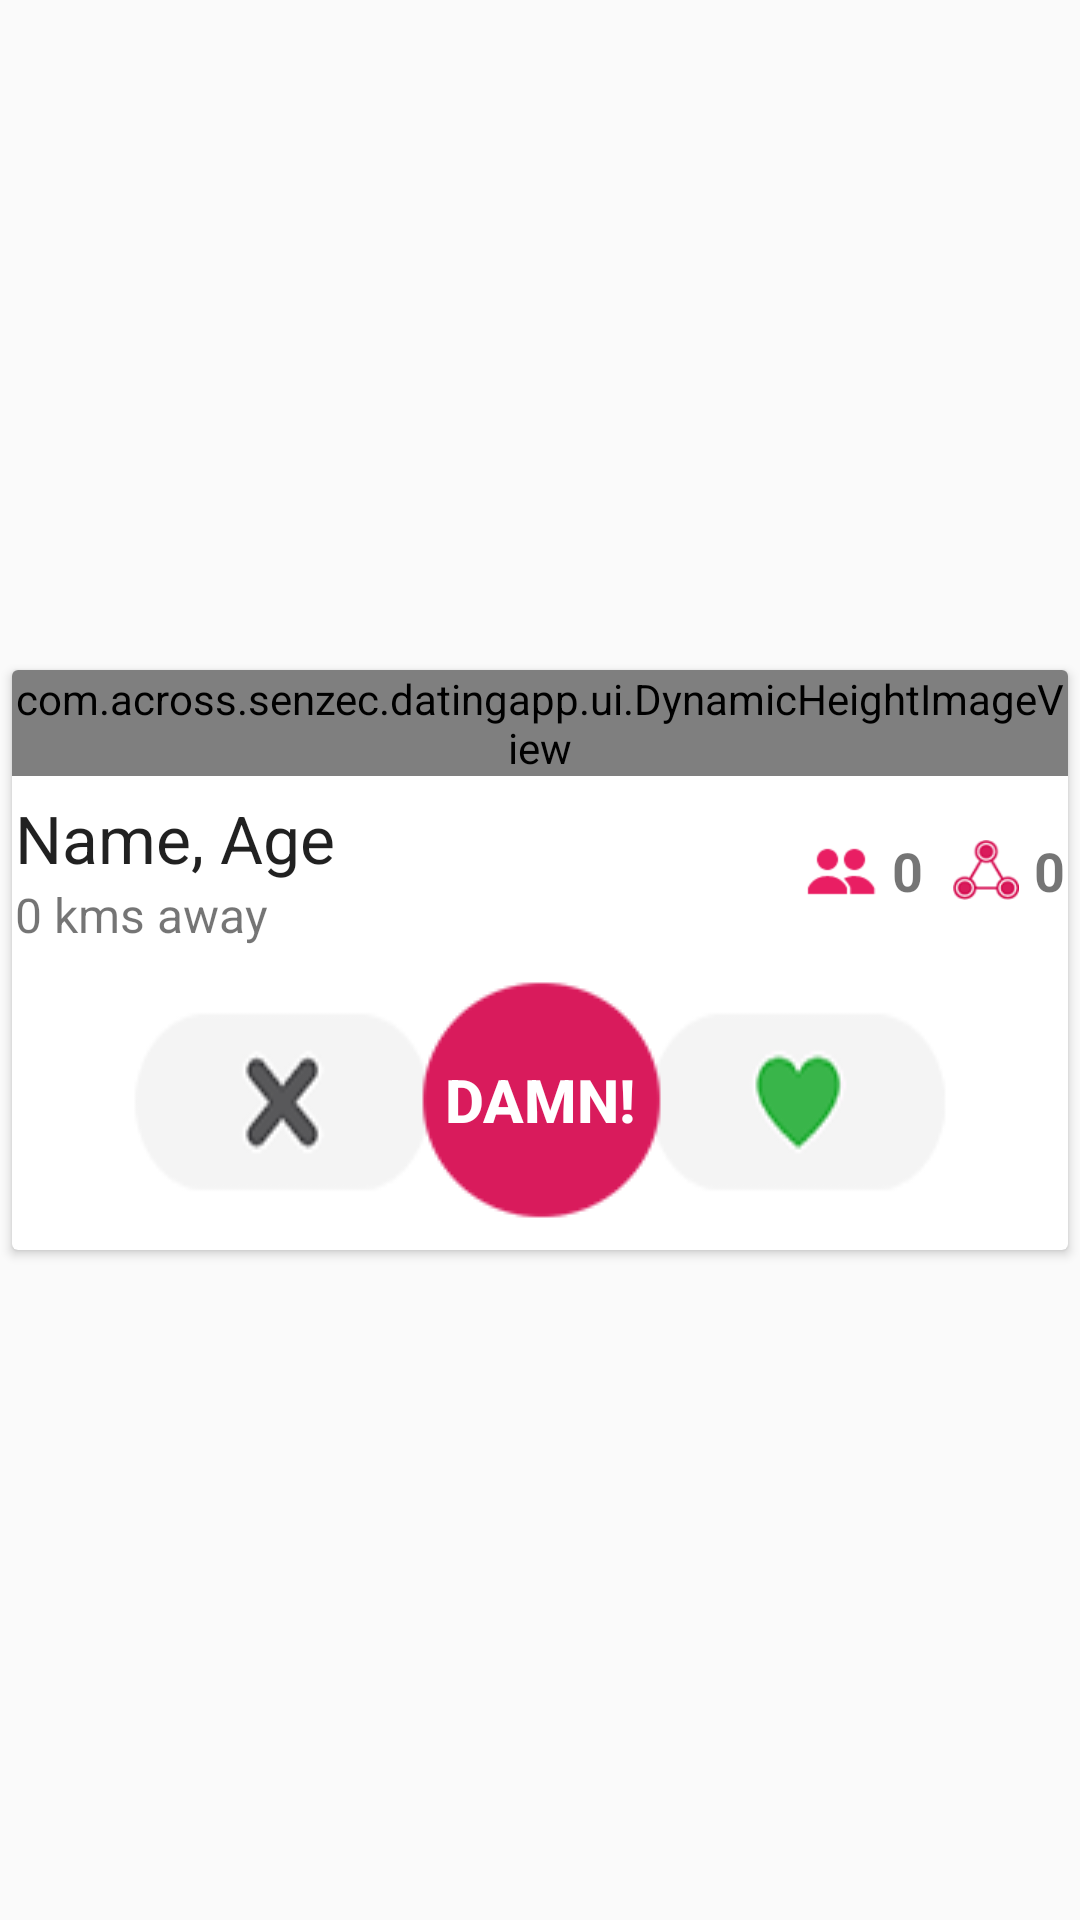

This screen was rendered from an Android layout file. Write that file and the resources it references.
<!-- AndroidManifest.xml: application theme AppTheme.NoActionBar -->
<!-- res/layout/fragment_notification_popup_dialog.xml -->
<?xml version="1.0" encoding="utf-8"?>
<LinearLayout xmlns:android="http://schemas.android.com/apk/res/android"
    xmlns:app="http://schemas.android.com/apk/res-auto"
    android:orientation="vertical"
    android:layout_width="match_parent"
    android:layout_height="match_parent"
    android:gravity="center">

    <android.support.v7.widget.CardView
        xmlns:app="http://schemas.android.com/apk/res-auto"
        android:id="@+id/root_cv"
        style="@style/CardViewStyle"
        android:layout_width="match_parent"
        android:layout_height="wrap_content"
        android:layout_margin="2dp"
        android:layout_gravity="top">

        <LinearLayout
            android:orientation="vertical"
            android:layout_width="match_parent"
            android:layout_height="wrap_content">

            <com.across.senzec.datingapp.ui.DynamicHeightImageView
                android:id="@+id/iv"
                android:layout_width="wrap_content"
                android:layout_height="wrap_content"
                android:layout_marginBottom="5dp"
                android:scaleType="centerCrop"
                app:heightRatio="1.0"
                android:background="@color/grey_300"/>
            <RelativeLayout
                android:layout_width="match_parent"
                android:layout_height="wrap_content"
                android:layout_gravity="bottom"
                android:padding="1dp"
                >

                <LinearLayout
                    android:layout_width="match_parent"
                    android:layout_height="wrap_content"
                    android:orientation="vertical"
                    android:gravity="center_vertical"
                    android:background="@android:color/white"
                    >
                    <LinearLayout
                        android:id="@+id/ll_display_name_age"
                        android:layout_width="wrap_content"
                        android:layout_height="wrap_content"
                        android:orientation="horizontal">

                        <TextView
                            android:id="@+id/display_name_tv"
                            android:layout_width="wrap_content"
                            android:layout_height="wrap_content"
                            android:textColor="@color/primary_text"
                            android:fontFamily="sans-serif"
                            android:text="Name"
                            android:textSize="22sp"/>
                        <TextView
                            android:layout_width="wrap_content"
                            android:layout_height="wrap_content"
                            android:textColor="@color/primary_text"
                            android:fontFamily="sans-serif"
                            android:text=", "
                            android:textSize="22sp"/>
                        <TextView
                            android:id="@+id/display_age_tv"
                            android:layout_width="wrap_content"
                            android:layout_height="wrap_content"
                            android:textColor="@color/primary_text"
                            android:fontFamily="sans-serif"
                            android:text="Age"
                            android:textSize="22sp"/>

                    </LinearLayout>

                    <LinearLayout
                        android:id="@+id/ll_display_distance"
                        android:orientation="horizontal"
                        android:layout_width="wrap_content"
                        android:layout_height="wrap_content">

                        <TextView
                            android:id="@+id/user_distance_tv"
                            android:layout_width="match_parent"
                            android:layout_height="wrap_content"
                            android:textColor="@color/secondary_text"
                            android:fontFamily="sans-serif"
                            android:textSize="16sp"/>
                        <TextView
                            android:layout_width="wrap_content"
                            android:layout_height="wrap_content"
                            android:textColor="@color/secondary_text"
                            android:fontFamily="sans-serif"
                            android:textSize="16sp"
                            android:text="0 kms away"/>
                    </LinearLayout>

                </LinearLayout>

                <LinearLayout
                    android:layout_width="wrap_content"
                    android:layout_height="wrap_content"
                    android:layout_alignParentRight="true"
                    android:layout_centerVertical="true"
                    android:gravity="center"
                    android:orientation="horizontal">

                    <ImageView
                        android:id="@+id/iv_common_friends"
                        android:layout_width="wrap_content"
                        android:layout_height="wrap_content"
                        android:paddingRight="5dp"
                        android:src="@mipmap/friends" />

                    <TextView
                        android:id="@+id/tv_common_friends"
                        android:layout_width="wrap_content"
                        android:layout_height="wrap_content"
                        android:paddingRight="10dp"
                        android:text="0"
                        android:textSize="18sp"
                        android:textStyle="bold" />

                    <ImageView
                        android:id="@+id/iv_interests"
                        android:layout_width="wrap_content"
                        android:layout_height="wrap_content"
                        android:paddingRight="5dp"
                        android:src="@mipmap/interests" />

                    <TextView
                        android:id="@+id/tv_interests"
                        android:layout_width="wrap_content"
                        android:layout_height="wrap_content"
                        android:text="0"
                        android:textSize="18sp"
                        android:textStyle="bold" />

                </LinearLayout>


            </RelativeLayout>

            <LinearLayout
                android:orientation="horizontal"
                android:id="@+id/ll_like_damm_dislike"
                android:layout_width="match_parent"
                android:layout_height="wrap_content"
                android:layout_marginTop="0dp"
                android:layout_gravity="bottom">
                <RelativeLayout
                    android:id="@+id/rl_main"
                    android:layout_width="wrap_content"
                    android:layout_height="wrap_content">
                    <RelativeLayout
                        android:id="@+id/rl_first"
                        android:layout_width="wrap_content"
                        android:layout_height="wrap_content">
                        <Button
                            android:id="@+id/btn_dislike"
                            android:layout_width="100dp"
                            android:layout_height="100dp"
                            android:background="@drawable/cross"
                            android:layout_marginLeft="40dp"
                            android:layout_alignParentLeft="true"/>
                        <Button
                            android:id="@+id/btn_like"
                            android:layout_width="100dp"
                            android:layout_height="100dp"
                            android:background="@drawable/heart"
                            android:layout_marginRight="40dp"
                            android:layout_alignParentRight="true"/>
                    </RelativeLayout>
                   <RelativeLayout
                       android:id="@+id/rl_second"
                       android:layout_width="wrap_content"
                       android:layout_height="wrap_content"
                       android:layout_centerInParent="true">
                       <Button
                           android:id="@+id/btn_damn"
                           android:layout_width="100dp"
                           android:layout_height="80dp"
                           android:background="@drawable/point"
                           android:text="DAMN!"
                           android:textColor="@color/colorWhite"
                           android:textStyle="bold"
                           android:textSize="20dp"
                           android:layout_centerInParent="true"/>
                   </RelativeLayout>



                </RelativeLayout>

            </LinearLayout>

        </LinearLayout>
    </android.support.v7.widget.CardView>
</LinearLayout>
<!-- resources referenced by this layout -->
<resources>
  <color name="colorWhite">#FFFFFF</color>
  <color name="grey_300">#e0e0e0</color>
  <color name="primary_text">#DE000000</color>
  <color name="secondary_text">#8A000000</color>
  <!-- drawable cross: png bitmap (drawable-xhdpi, 17350 bytes) -->
  <!-- drawable heart: png bitmap (drawable, 17043 bytes) -->
  <!-- drawable point: png bitmap (drawable-xhdpi, 16022 bytes) -->
  <!-- mipmap friends: png bitmap (mipmap-xhdpi, 812 bytes) -->
  <!-- mipmap interests: png bitmap (mipmap-xhdpi, 2705 bytes) -->
  <style name="CardViewStyle" parent="android:Widget.TextView">
          <item name="android:foreground">@drawable/selector_bg_card</item>
          <item name="cardCornerRadius">@dimen/card_corner_radius</item>
          <item name="cardElevation">@dimen/card_elevation</item>
          <item name="cardPreventCornerOverlap">false</item>
          <item name="cardUseCompatPadding">true</item>
      </style>
  <style name="AppTheme.NoActionBar">
          <item name="windowActionBar">false</item>
          <item name="windowNoTitle">true</item>
      </style>
  <dimen name="card_corner_radius">2dp</dimen>
  <dimen name="card_elevation">2dp</dimen>
</resources>
